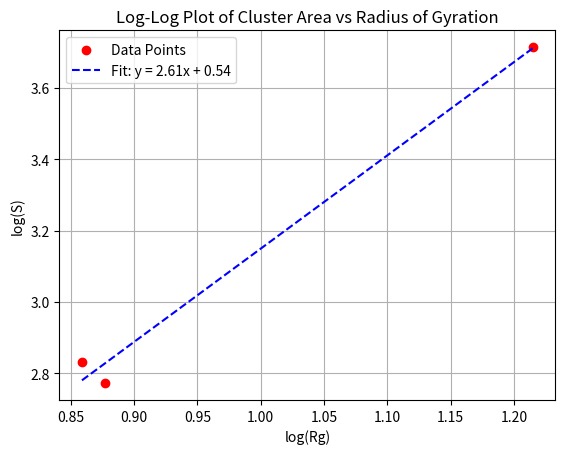

Recreate this plot in Python.
import numpy as np
import matplotlib.pyplot as plt
import random
from scipy.optimize import curve_fit
from matplotlib.colors import ListedColormap


L = 10
P = [0.5 , 0.55 , 0.59]
max_cells = 400
stop_position = (L - 1, L - 1)

def compute_radius_of_gyration(cluster_points):
    if len(cluster_points) == 0:
        return 0
    cluster_points = np.array(cluster_points)
    center_of_mass_x = np.mean(cluster_points[:, 0])
    center_of_mass_y = np.mean(cluster_points[:, 1])
    squared_distances = []
    for point in cluster_points:
        dx = point[0] - center_of_mass_x
        dy = point[1] - center_of_mass_y
        squared_distances.append(dx**2 + dy**2)
    return np.sqrt(np.mean(squared_distances))

result = {}

for p in P:
    min_S = []
    min_radius = []
    for _ in range(1):
        grid = np.zeros((L, L), dtype=int)
        grid[L//2, L//2] = 1
        where = [(L//2, L//2)]
        
        while where:
            new_cells = []
            for i in where:
                neighbors = [(i[0] - 1, i[1]), (i[0], i[1] - 1),
                            (i[0] + 1, i[1]), (i[0], i[1] + 1)]
                for j in neighbors:
                    if 0 <= j[0] < L and 0 <= j[1] < L:
                        if grid[j] == 0 and random.uniform(0, 1) < p:
                            grid[j] = 1
                            new_cells.append(j)
                            if j == stop_position:
                                where = []
                                break
                        elif grid[j] == 0:
                            grid[j] = -1
            where = new_cells
            if not where:
                break

        cluster_points = np.argwhere(grid == 1)
        radius_of_gyration = float(compute_radius_of_gyration(cluster_points))
        cluster_area = np.count_nonzero(grid == 1)

        min_S.append(cluster_area)
        min_radius.append(radius_of_gyration)

    result[p] = [np.average(min_S), np.average(min_radius)]

print(result)

S_values = np.array([result[p][0] for p in result])
Rg_values = np.array([result[p][1] for p in result])

log_S = np.log(S_values)
log_Rg = np.log(Rg_values)

def linear_model(x, a, b):
    return a * x + b

params, covariance = curve_fit(linear_model, log_Rg, log_S)
a_fit, b_fit = params

log_Rg_fit = np.linspace(min(log_Rg), max(log_Rg), 100)
log_S_fit = linear_model(log_Rg_fit, a_fit, b_fit)


plt.scatter(log_Rg, log_S, color='red', label="Data Points")
plt.plot(log_Rg_fit, log_S_fit, color='blue', linestyle='--', label=f"Fit: y = {a_fit:.2f}x + {b_fit:.2f}")
plt.xlabel("log(Rg)")
plt.ylabel("log(S)")
plt.title("Log-Log Plot of Cluster Area vs Radius of Gyration")
plt.legend()
plt.grid(True)
plt.show()

'''
final_grid = np.where(grid == -1, 0, grid)


cmap = ListedColormap(["white", "pink"])  
plt.imshow(final_grid, cmap=cmap, origin="upper")
plt.grid(False)
plt.show()

cmap = ListedColormap(["white", "pink"])  
plt.imshow(final_grid, cmap=cmap, origin="upper")
plt.grid(False)
plt.show()
'''